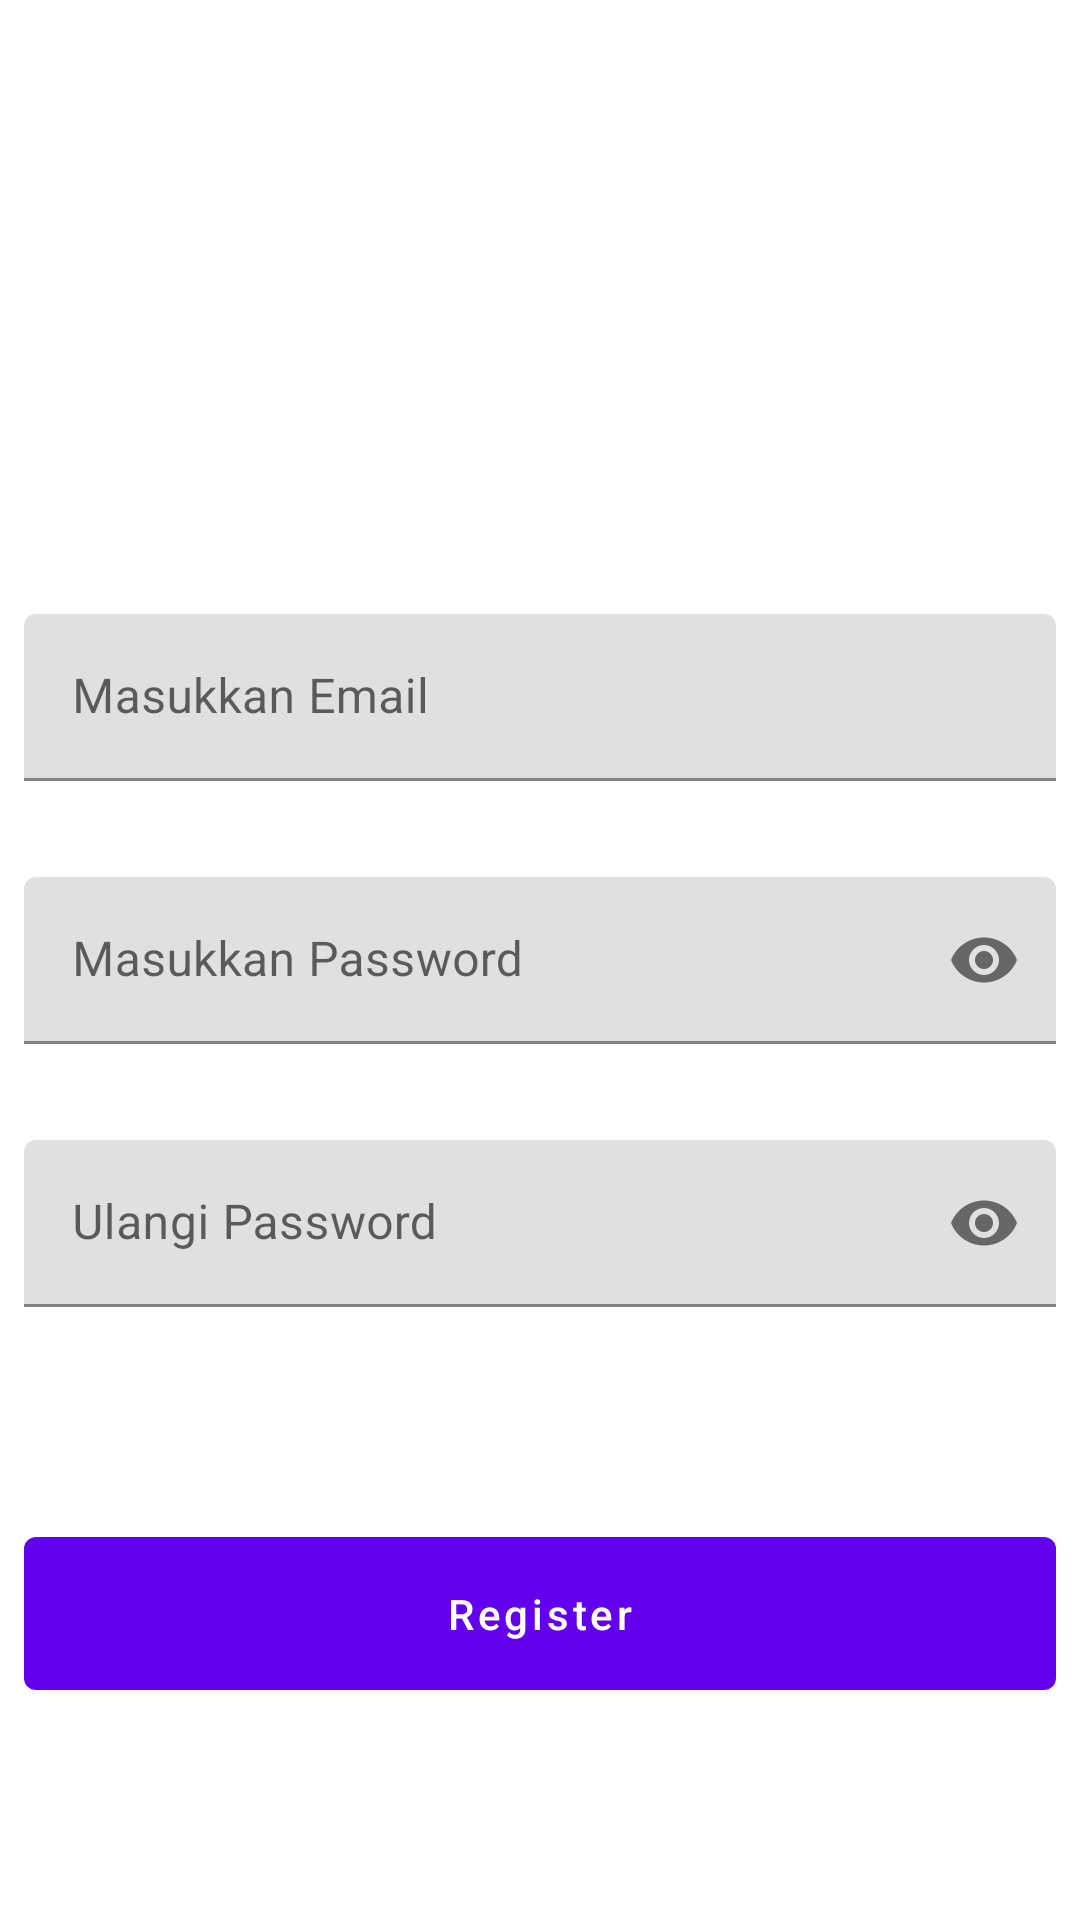

Produce the Android XML layout that renders to this screen, including the resource entries it uses.
<!-- AndroidManifest.xml: application theme Theme.ResponsiFintech -->
<!-- res/layout/activity_register.xml -->
<?xml version="1.0" encoding="utf-8"?>
<androidx.constraintlayout.widget.ConstraintLayout xmlns:android="http://schemas.android.com/apk/res/android"
    xmlns:app="http://schemas.android.com/apk/res-auto"
    xmlns:tools="http://schemas.android.com/tools"
    android:layout_width="match_parent"
    android:layout_height="match_parent"
    tools:context=".ui.register.RegisterActivity">

    <com.google.android.material.textfield.TextInputLayout
        android:id="@+id/til_email"
        android:layout_width="0dp"
        android:layout_height="wrap_content"
        android:layout_marginHorizontal="8dp"
        android:layout_marginVertical="16dp"
        android:layout_marginStart="8dp"
        android:layout_marginEnd="8dp"
        android:hint="Masukkan Email"
        app:layout_constraintBottom_toTopOf="@+id/til_password"
        app:layout_constraintEnd_toEndOf="parent"
        app:layout_constraintHorizontal_bias="0.5"
        app:layout_constraintStart_toStartOf="parent"
        app:layout_constraintTop_toTopOf="parent"
        app:layout_constraintVertical_chainStyle="packed">

        <com.google.android.material.textfield.TextInputEditText
            android:layout_width="match_parent"
            android:layout_height="wrap_content" />

    </com.google.android.material.textfield.TextInputLayout>

    <com.google.android.material.textfield.TextInputLayout
        android:id="@+id/til_password"
        android:layout_width="0dp"
        android:layout_height="wrap_content"
        android:layout_marginHorizontal="8dp"
        android:layout_marginVertical="16dp"
        android:layout_marginStart="8dp"
        android:layout_marginEnd="8dp"
        android:hint="Masukkan Password"
        app:endIconMode="password_toggle"
        app:layout_constraintBottom_toTopOf="@+id/til_confirm_password"
        app:layout_constraintEnd_toEndOf="parent"
        app:layout_constraintHorizontal_bias="0.5"
        app:layout_constraintStart_toStartOf="parent"
        app:layout_constraintTop_toBottomOf="@+id/til_email">

        <com.google.android.material.textfield.TextInputEditText
            android:layout_width="match_parent"
            android:layout_height="wrap_content"
            android:inputType="textPassword" />

    </com.google.android.material.textfield.TextInputLayout>

    <com.google.android.material.textfield.TextInputLayout
        android:id="@+id/til_confirm_password"
        android:layout_width="0dp"
        android:layout_height="wrap_content"
        android:layout_marginHorizontal="8dp"
        android:layout_marginVertical="16dp"
        android:layout_marginStart="8dp"
        android:layout_marginEnd="8dp"
        android:hint="Ulangi Password"
        app:endIconMode="password_toggle"
        app:layout_constraintBottom_toBottomOf="parent"
        app:layout_constraintEnd_toEndOf="parent"
        app:layout_constraintHorizontal_bias="0.5"
        app:layout_constraintStart_toStartOf="parent"
        app:layout_constraintTop_toBottomOf="@+id/til_password">

        <com.google.android.material.textfield.TextInputEditText
            android:layout_width="match_parent"
            android:layout_height="wrap_content"
            android:inputType="textPassword"/>

    </com.google.android.material.textfield.TextInputLayout>

    <com.google.android.material.button.MaterialButton
        android:id="@+id/btn_register"
        android:layout_width="0dp"
        android:layout_height="wrap_content"
        android:layout_marginHorizontal="8dp"
        android:paddingVertical="16dp"
        android:text="Register"
        android:textAllCaps="false"
        app:layout_constraintBottom_toBottomOf="parent"
        app:layout_constraintEnd_toEndOf="parent"
        app:layout_constraintStart_toStartOf="parent"
        app:layout_constraintTop_toBottomOf="@+id/til_confirm_password" />

</androidx.constraintlayout.widget.ConstraintLayout>
<!-- resources referenced by this layout -->
<resources>
  <style name="Theme.ResponsiFintech" parent="Theme.MaterialComponents.DayNight.DarkActionBar">
          
          <item name="colorPrimary">@color/purple_500</item>
          <item name="colorPrimaryVariant">@color/purple_700</item>
          <item name="colorOnPrimary">@color/white</item>
          
          <item name="colorSecondary">@color/teal_200</item>
          <item name="colorSecondaryVariant">@color/teal_700</item>
          <item name="colorOnSecondary">@color/black</item>
          
          <item name="android:statusBarColor" tools:targetApi="l">?attr/colorPrimaryVariant</item>
          
      </style>
  <!-- not gathered from this repository: default colours our renderer supplied (Android Studio template values) -->
  <color name="purple_500">#FF6200EE</color>
  <color name="purple_700">#FF3700B3</color>
  <color name="teal_200">#FF03DAC5</color>
  <color name="teal_700">#FF018786</color>
  <color name="black">#FF000000</color>
  <color name="white">#FFFFFFFF</color>
</resources>
